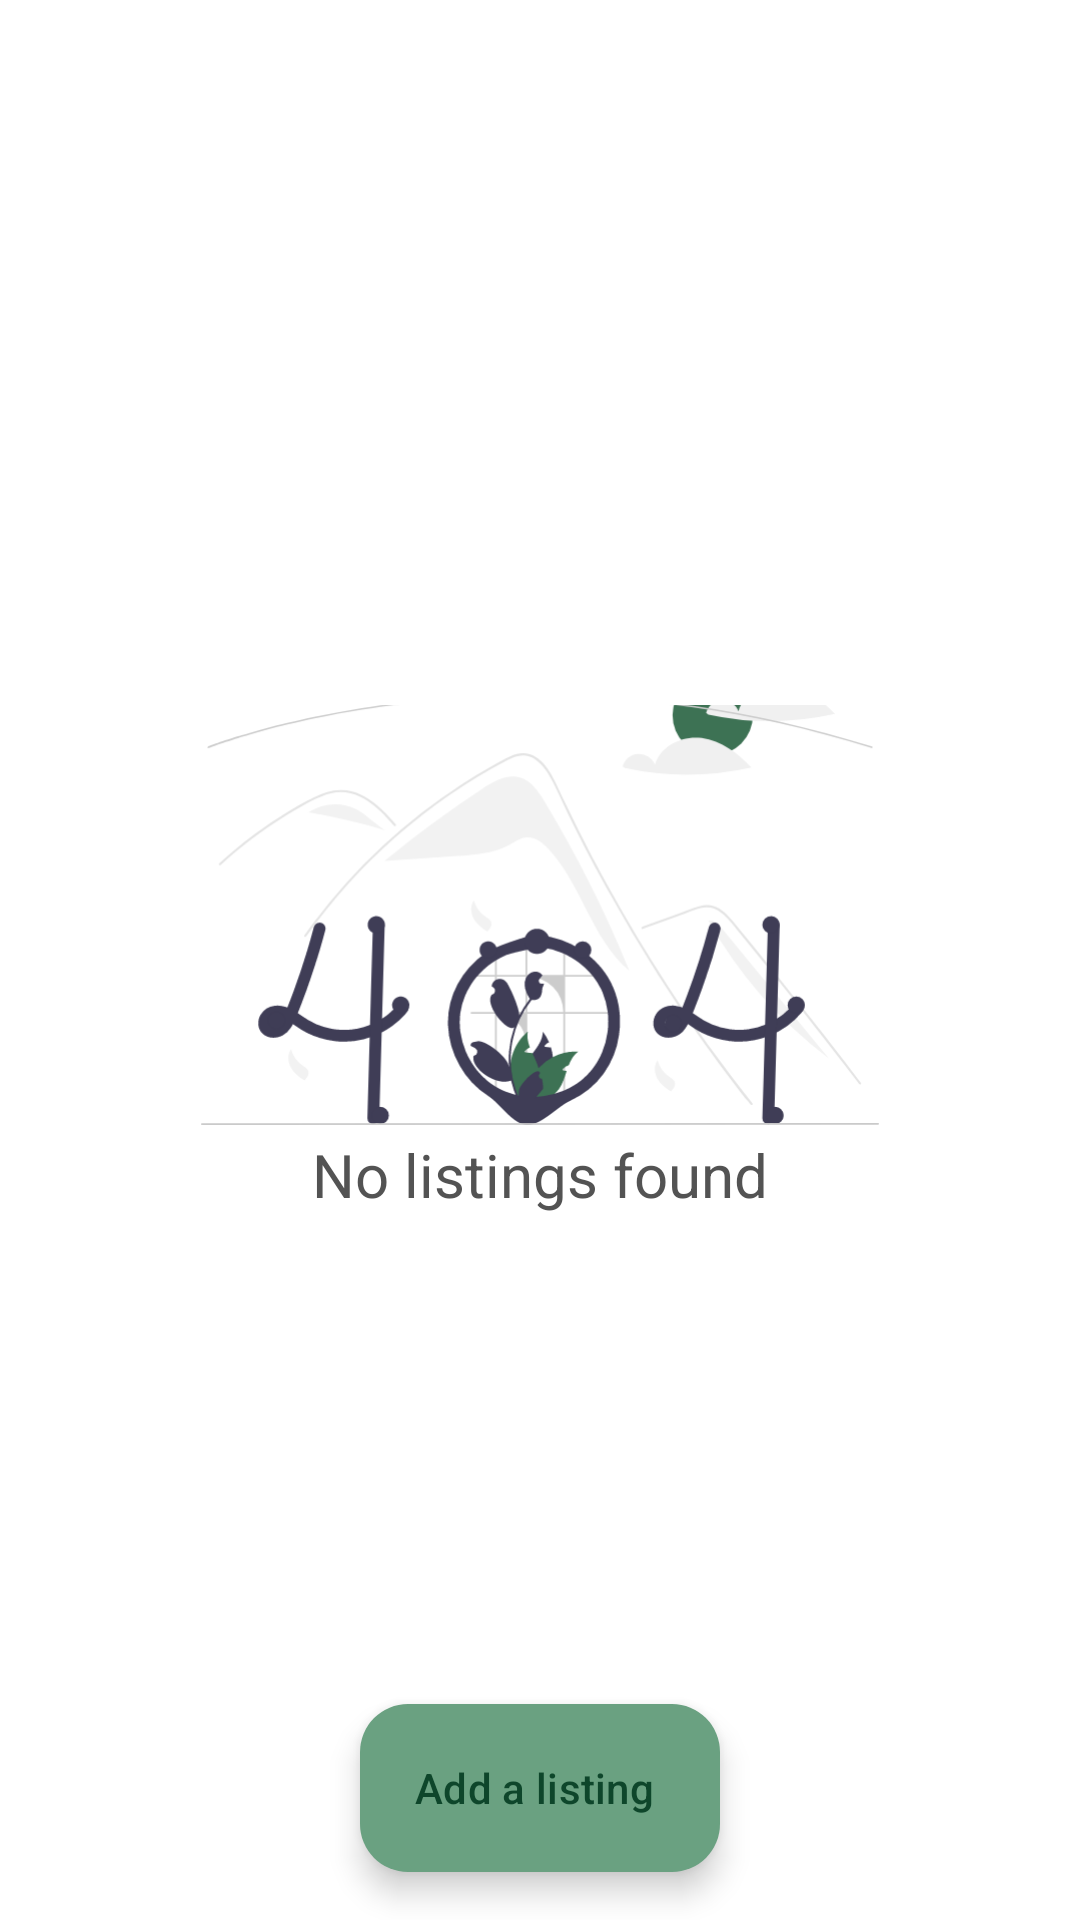

Layout XML and referenced resources for this Android screen:
<!-- AndroidManifest.xml: application theme Theme.Roomie -->
<!-- res/layout/fragment_landlord_home.xml -->
<?xml version="1.0" encoding="utf-8"?>
<androidx.coordinatorlayout.widget.CoordinatorLayout xmlns:android="http://schemas.android.com/apk/res/android"
    xmlns:app="http://schemas.android.com/apk/res-auto"
    xmlns:tools="http://schemas.android.com/tools"
    android:layout_width="match_parent"
    android:layout_height="match_parent"
    tools:context=".LandlordHome">


    <FrameLayout
        android:id="@+id/not_found"
        android:layout_width="match_parent"
        android:layout_height="wrap_content"
        android:layout_gravity="center_vertical"
        >

        <ImageView
            android:layout_width="300dp"
            android:layout_height="150dp"
            android:src="@drawable/not_found"
            android:layout_gravity="center"
            android:layout_marginBottom="20dp"
            android:contentDescription="@string/no_listings_found_image"
            />
        <TextView
            android:layout_width="wrap_content"
            android:layout_height="wrap_content"
            android:layout_gravity="bottom|center"
            android:text="@string/no_listings_found"
            android:textColor="?attr/textAppearanceBody2"
            android:textSize="20sp"
            />
    </FrameLayout>













































    <com.google.android.material.floatingactionbutton.ExtendedFloatingActionButton
        android:id="@+id/add_listing"
        android:layout_width="wrap_content"
        android:layout_height="wrap_content"
        android:layout_margin="16dp"
        android:layout_gravity="bottom|center_horizontal"
        android:text="@string/add_a_listing"
        app:icon="@drawable/ic_baseline_add_24"
        style="@style/Widget.App.ExtendedFloatingActionButton"
        />


</androidx.coordinatorlayout.widget.CoordinatorLayout>
<!-- resources referenced by this layout -->
<resources>
  <color name="transparent">#00ffffff</color>
  <!-- drawable not_found: vector/xml drawable (drawable, 20532 chars, omitted) -->
  <string name="add_a_listing">Add a listing</string>
  <string name="no_listings_found">No listings found</string>
  <string name="no_listings_found_image">No listings found image</string>
  <style name="Widget.App.ExtendedFloatingActionButton" parent="Widget.Material3.ExtendedFloatingActionButton.Icon.Primary">
          <item name="materialThemeOverlay">@style/ThemeOverlay.App.FloatingActionButton</item>
      </style>
  <style name="Theme.Roomie" parent="Theme.Material3.DayNight.NoActionBar">
          
          <item name="colorPrimary">@color/my_green</item>
          <item name="colorOnTertiary">@color/my_green_14</item>
          <item name="colorPrimaryVariant">@color/my_green</item>
          <item name="colorOnPrimary">@color/white</item>
          <item name="backgroundColor">@color/white</item>
          <item name="errorEnabled">@color/error</item>
          <item name="textAppearanceHeadline1">@color/black</item>
          <item name="textAppearanceBody1">@color/black</item>
          <item name="textAppearanceBody2">@color/dark_grey</item>
          <item name="android:background">@color/white</item>
          <item name="colorControlActivated">@color/light_grey_50</item>
  
  
          
          <item name="colorSecondary">@color/my_green</item>
          <item name="colorSecondaryVariant">@color/my_green</item>
          <item name="colorOnSecondary">@color/my_green</item>
  
  
          
          <item name="colorAccent">@color/my_green</item>
          
          <item name="android:statusBarColor" tools:targetApi="l">?attr/backgroundColor</item>
          <item name="android:windowLightStatusBar">true</item>
  
          
          <item name="colorOnSurface">@color/my_green</item>
          <item name="colorPrimaryContainer">@color/my_green</item>
          <item name="colorOnPrimaryContainer">@color/white</item>
  
      </style>
  <style name="ThemeOverlay.App.FloatingActionButton" parent="">
          <item name="colorContainer">@color/my_green_light</item>
          <item name="colorOnContainer">@color/my_green_dark</item>
      </style>
  <color name="my_green">#3d7254</color>
  <color name="my_green_14">#243D7254</color>
  <color name="white">#FFFFFFFF</color>
  <color name="error">#B00020</color>
  <color name="black">#FF000000</color>
  <color name="dark_grey">#535353</color>
  <color name="light_grey_50">#80959896</color>
  <color name="my_green_light">#6aa181</color>
  <color name="my_green_dark">#0e462b</color>
</resources>
